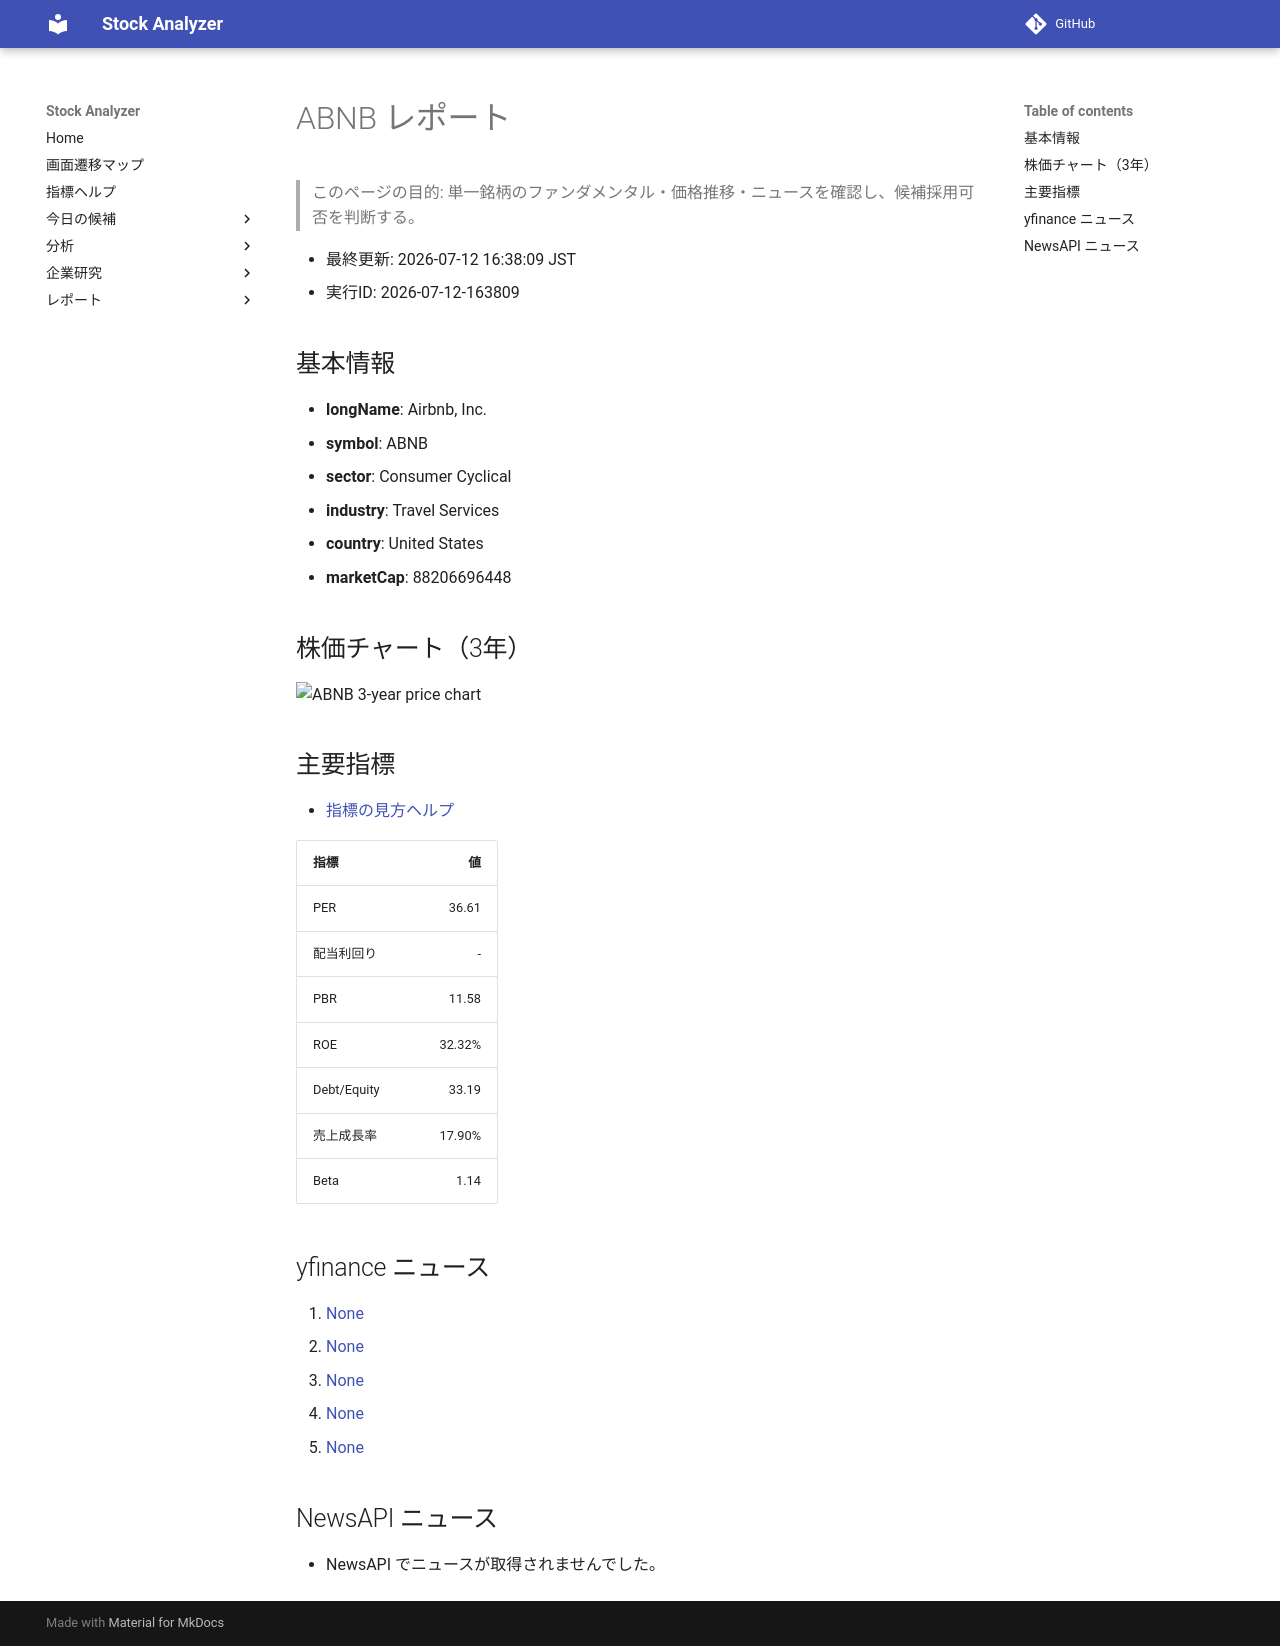

repository: Yumi-note/Making-APP · page: stocks/2026-07-12/163809/ABNB/index.html · generator: mkdocs

# ABNB レポート

> このページの目的: 単一銘柄のファンダメンタル・価格推移・ニュースを確認し、候補採用可否を判断する。

- 最終更新: 2026-07-12 16:38:09 JST
- 実行ID: 2026-07-12-163809

## 基本情報

- **longName**: Airbnb, Inc.
- **symbol**: ABNB
- **sector**: Consumer Cyclical
- **industry**: Travel Services
- **country**: United States
- **marketCap**: 88206696448

## 株価チャート（3年）

![ABNB 3-year price chart](ABNB_3y.png)

## 主要指標

- [指標の見方ヘルプ](../../../../indicators.md)

| 指標 | 値 |
|---|---:|
| PER | 36.61 |
| 配当利回り | - |
| PBR | 11.58 |
| ROE | 32.32% |
| Debt/Equity | 33.19 |
| 売上成長率 | 17.90% |
| Beta | 1.14 |

## yfinance ニュース

1. [None](None)
2. [None](None)
3. [None](None)
4. [None](None)
5. [None](None)

## NewsAPI ニュース

- NewsAPI でニュースが取得されませんでした。
